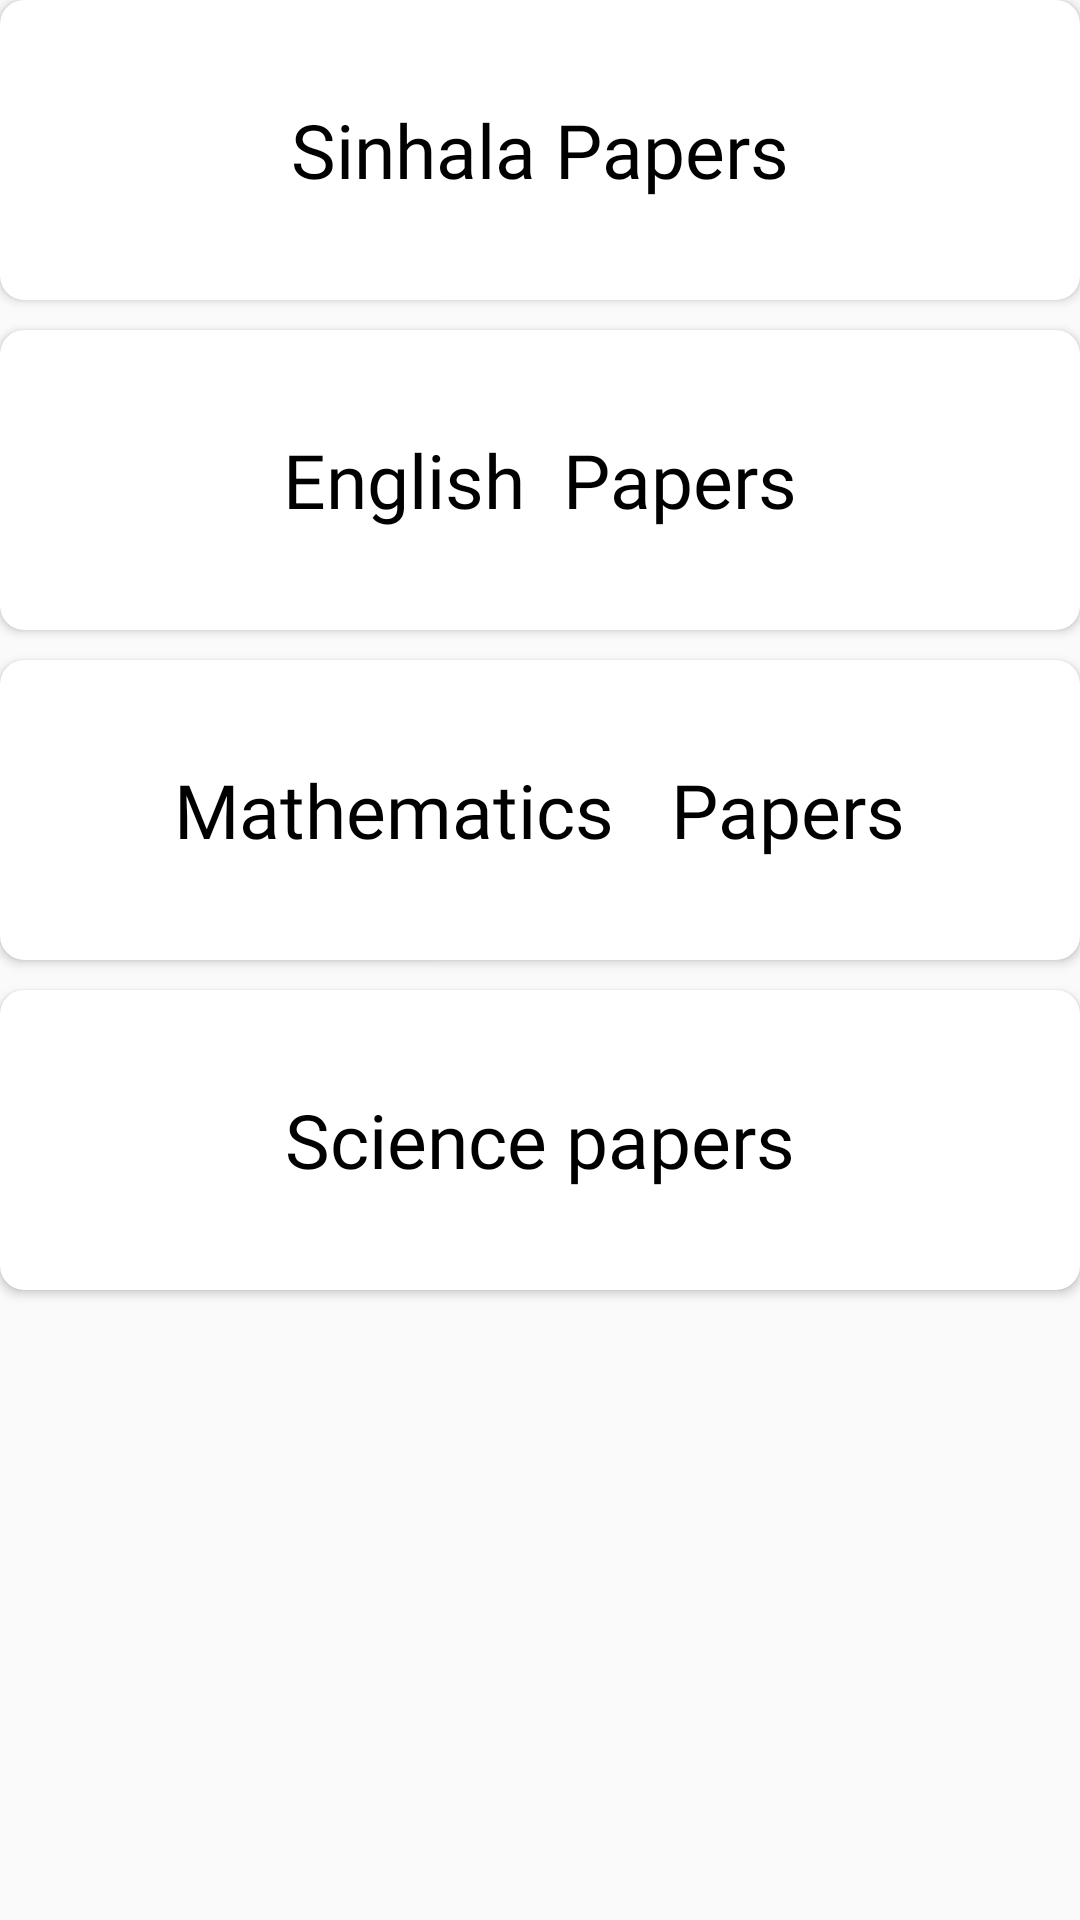

The Android layout XML behind this screen, and the referenced resources:
<!-- AndroidManifest.xml: application theme Theme.Primary -->
<!-- res/layout/activity_view_exam_papers.xml -->
<?xml version="1.0" encoding="utf-8"?>
<LinearLayout xmlns:android="http://schemas.android.com/apk/res/android"
    xmlns:app="http://schemas.android.com/apk/res-auto"
    xmlns:tools="http://schemas.android.com/tools"
    android:layout_width="match_parent"
    android:layout_height="match_parent"
    android:background="@color/backgroundcolor"
    android:orientation="vertical"
    tools:context=".parent.ViewExamPapers">


    <androidx.cardview.widget.CardView
        android:id="@+id/card_sinhala_papers"
        android:layout_width="match_parent"
        android:layout_height="100dp"
        android:layout_marginBottom="10dp"
        app:cardCornerRadius="8dp">


        <TextView
            android:layout_width="wrap_content"
            android:layout_height="wrap_content"
            android:fontFamily="@font/poppins_semibold"
            android:textColor="@color/black"
            android:text="Sinhala Papers"
            android:layout_gravity="center"
            android:textSize="25sp" />


    </androidx.cardview.widget.CardView>

    <androidx.cardview.widget.CardView
        android:id="@+id/card_english_papers"
        android:layout_width="match_parent"
        android:layout_height="100dp"
        android:layout_marginBottom="10dp"
        app:cardCornerRadius="8dp">


        <TextView
            android:layout_width="wrap_content"
            android:layout_height="wrap_content"
            android:fontFamily="@font/poppins_semibold"
            android:textColor="@color/black"
            android:text="English  Papers"
            android:layout_gravity="center"
            android:textSize="25sp" />


    </androidx.cardview.widget.CardView>

    <androidx.cardview.widget.CardView
        android:id="@+id/card_maths_papers"
        android:layout_width="match_parent"
        android:layout_height="100dp"
        android:layout_marginBottom="10dp"
        app:cardCornerRadius="8dp">


        <TextView
            android:layout_width="wrap_content"
            android:layout_height="wrap_content"
            android:fontFamily="@font/poppins_semibold"
            android:textColor="@color/black"
            android:text="Mathematics   Papers"
            android:layout_gravity="center"
            android:textSize="25sp" />


    </androidx.cardview.widget.CardView>

    <androidx.cardview.widget.CardView
        android:id="@+id/card_science_papers"
        android:layout_width="match_parent"
        android:layout_height="100dp"
        android:layout_marginBottom="10dp"
        app:cardCornerRadius="8dp">


        <TextView
            android:layout_width="wrap_content"
            android:layout_height="wrap_content"
            android:fontFamily="@font/poppins_semibold"
            android:textColor="@color/black"
            android:text="Science papers"
            android:layout_gravity="center"
            android:textSize="25sp" />


    </androidx.cardview.widget.CardView>

</LinearLayout>
<!-- resources referenced by this layout -->
<resources>
  <color name="backgroundcolor">#fafafa</color>
  <color name="black">#FF000000</color>
  <style name="Theme.Primary" parent="Theme.MaterialComponents.Light.NoActionBar">
          
          <item name="colorPrimary">@color/purple_500</item>
          <item name="colorPrimaryVariant">@color/black</item>
          <item name="colorOnPrimary">@color/white</item>
          
          <item name="colorSecondary">@color/teal_200</item>
          <item name="colorSecondaryVariant">@color/teal_700</item>
          <item name="colorOnSecondary">@color/black</item>
          
          <item name="android:statusBarColor" tools:targetApi="l">?attr/colorPrimaryVariant</item>
          
      </style>
  <color name="purple_500">#FF6200EE</color>
  <color name="white">#FFFFFFFF</color>
  <color name="teal_200">#FF03DAC5</color>
  <color name="teal_700">#FF018786</color>
</resources>
